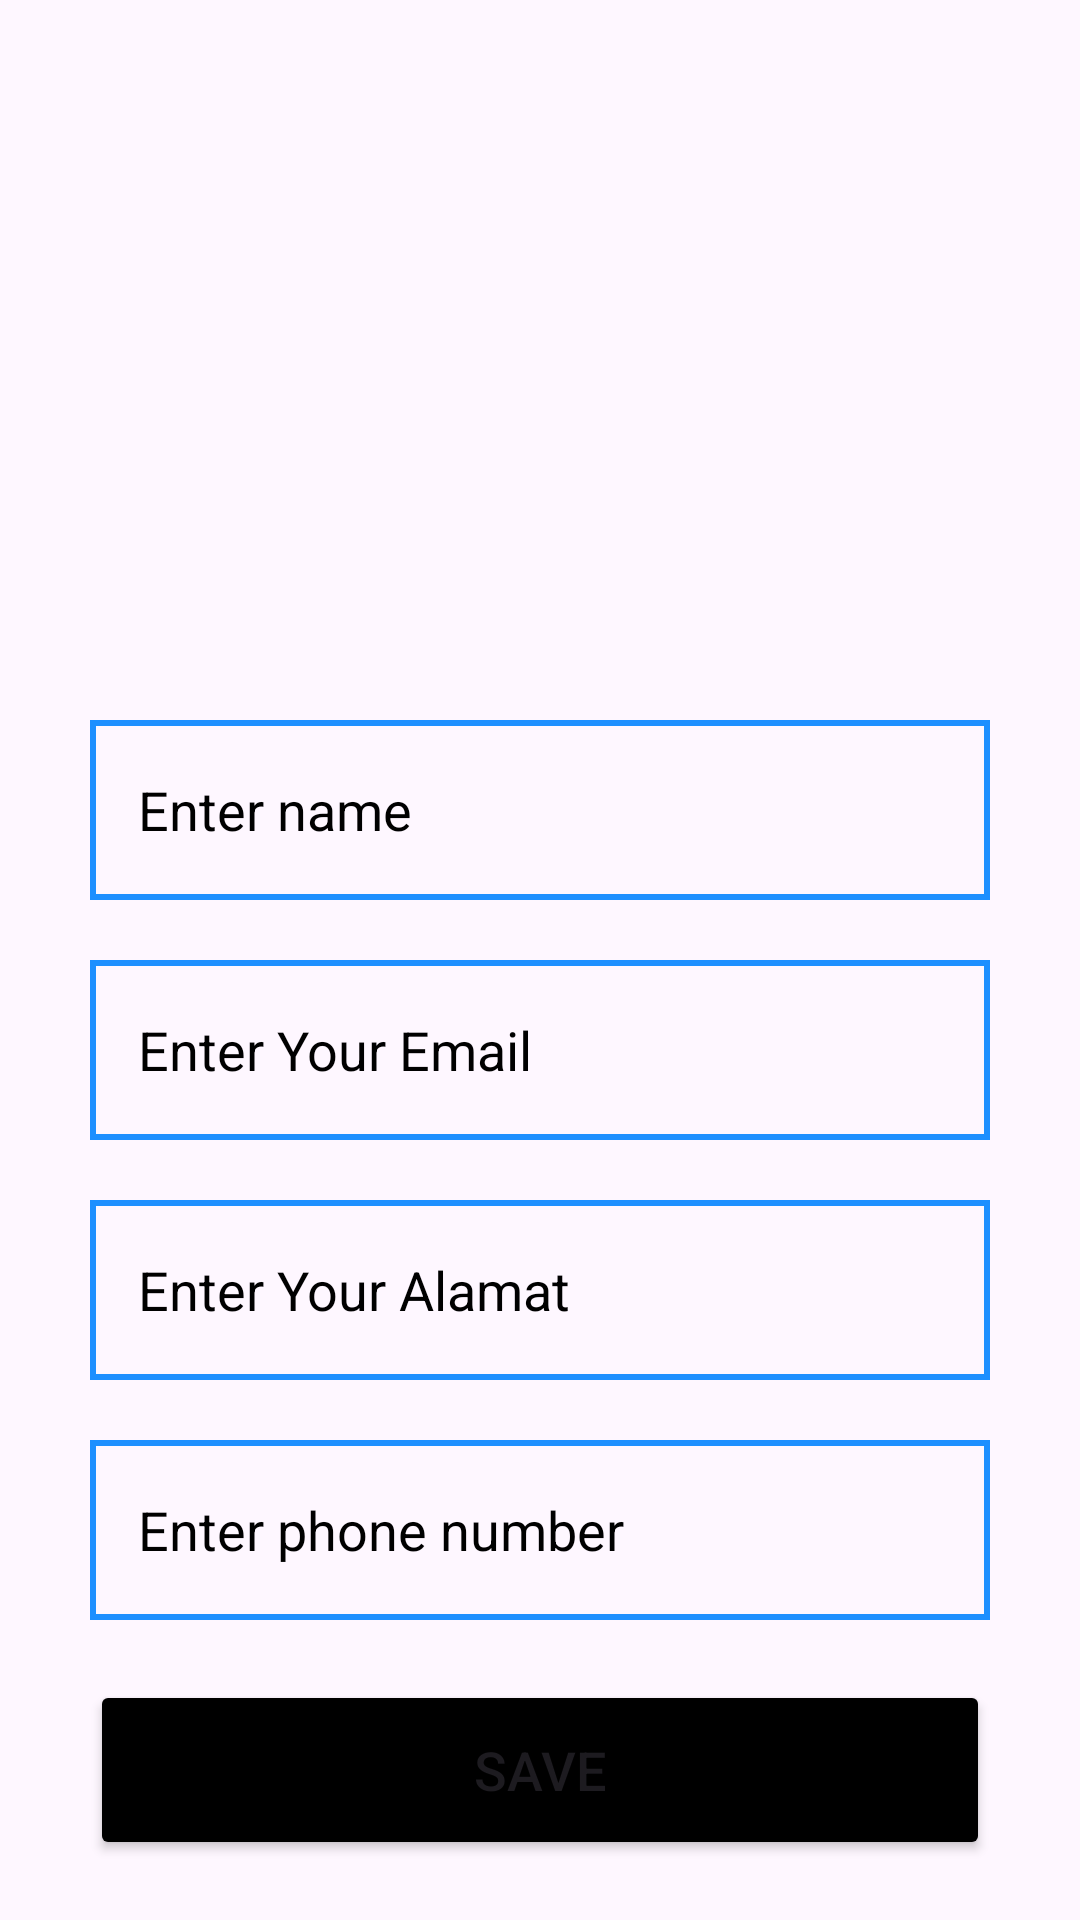

Produce the Android XML layout that renders to this screen, including the resource entries it uses.
<!-- AndroidManifest.xml: application theme Theme.Parkiran -->
<!-- res/layout/activity_upload.xml -->
<?xml version="1.0" encoding="utf-8"?>
<LinearLayout
    xmlns:android="http://schemas.android.com/apk/res/android"
    xmlns:app="http://schemas.android.com/apk/res-auto"
    xmlns:tools="http://schemas.android.com/tools"
    android:layout_width="match_parent"
    android:layout_height="match_parent"
    android:orientation="vertical"
    android:gravity="center_vertical"
    tools:context=".UploadActivity">
    <LinearLayout
        android:layout_width="match_parent"
        android:layout_height="wrap_content"
        android:orientation="vertical"
        android:layout_marginTop="200dp"
        android:layout_gravity="center_horizontal"
        android:padding="20dp">
        <EditText
            android:layout_width="match_parent"
            android:layout_height="60dp"
            android:id="@+id/uploadName"
            android:background="@drawable/border"
            android:layout_marginTop="20dp"
            android:padding="16dp"
            android:hint="Enter name"
            android:layout_marginStart="10dp"
            android:layout_marginEnd="10dp"
            android:gravity="start|center_vertical"
            android:textColor="@color/black"
            android:textColorHint="@color/black"/>
        <EditText
            android:layout_width="match_parent"
            android:layout_height="60dp"
            android:id="@+id/uploadOperator"
            android:background="@drawable/border"
            android:layout_marginTop="20dp"
            android:padding="16dp"
            android:layout_marginStart="10dp"
            android:layout_marginEnd="10dp"
            android:hint="Enter Your Email"
            android:gravity="start|center_vertical"
            android:textColorHint="@color/black"
            android:textColor="@color/black"/>
        <EditText
            android:layout_width="match_parent"
            android:layout_height="60dp"
            android:id="@+id/uploadLocation"
            android:background="@drawable/border"
            android:layout_marginTop="20dp"
            android:padding="16dp"
            android:layout_marginStart="10dp"
            android:layout_marginEnd="10dp"
            android:hint="Enter Your Alamat"
            android:gravity="start|center_vertical"
            android:textColor="@color/black"
            android:textColorHint="@color/black"/>
        <EditText
            android:layout_width="match_parent"
            android:layout_height="60dp"
            android:id="@+id/uploadPhone"
            android:background="@drawable/border"
            android:layout_marginTop="20dp"
            android:padding="16dp"
            android:layout_marginStart="10dp"
            android:layout_marginEnd="10dp"
            android:hint="Enter phone number"
            android:gravity="start|center_vertical"
            android:textColorHint="@color/black"
            android:textColor="@color/black"/>
        <Button
            android:layout_width="match_parent"
            android:layout_height="60dp"
            android:text="Save"
            android:id="@+id/saveButton"
            android:textSize="18sp"
            android:layout_marginTop="20dp"
            android:layout_marginStart="10dp"
            android:layout_marginEnd="10dp"
            android:backgroundTint="@color/black"
            app:cornerRadius = "20dp"/>
    </LinearLayout>
</LinearLayout>
<!-- resources referenced by this layout -->
<resources>
  <color name="black">#FF000000</color>
  <!-- drawable border (drawable) -->
  <?xml version="1.0" encoding="utf-8"?>
  <shape xmlns:android="http://schemas.android.com/apk/res/android">
  
      <stroke
          android:width="2dp"
          android:color="@color/background"/>
  
  </shape>
  <style name="Theme.Parkiran" parent="Base.Theme.Parkiran" />
  <color name="background">#1E90FF</color>
  <style name="Base.Theme.Parkiran" parent="Theme.Material3.DayNight.NoActionBar">
          
          
      </style>
</resources>
